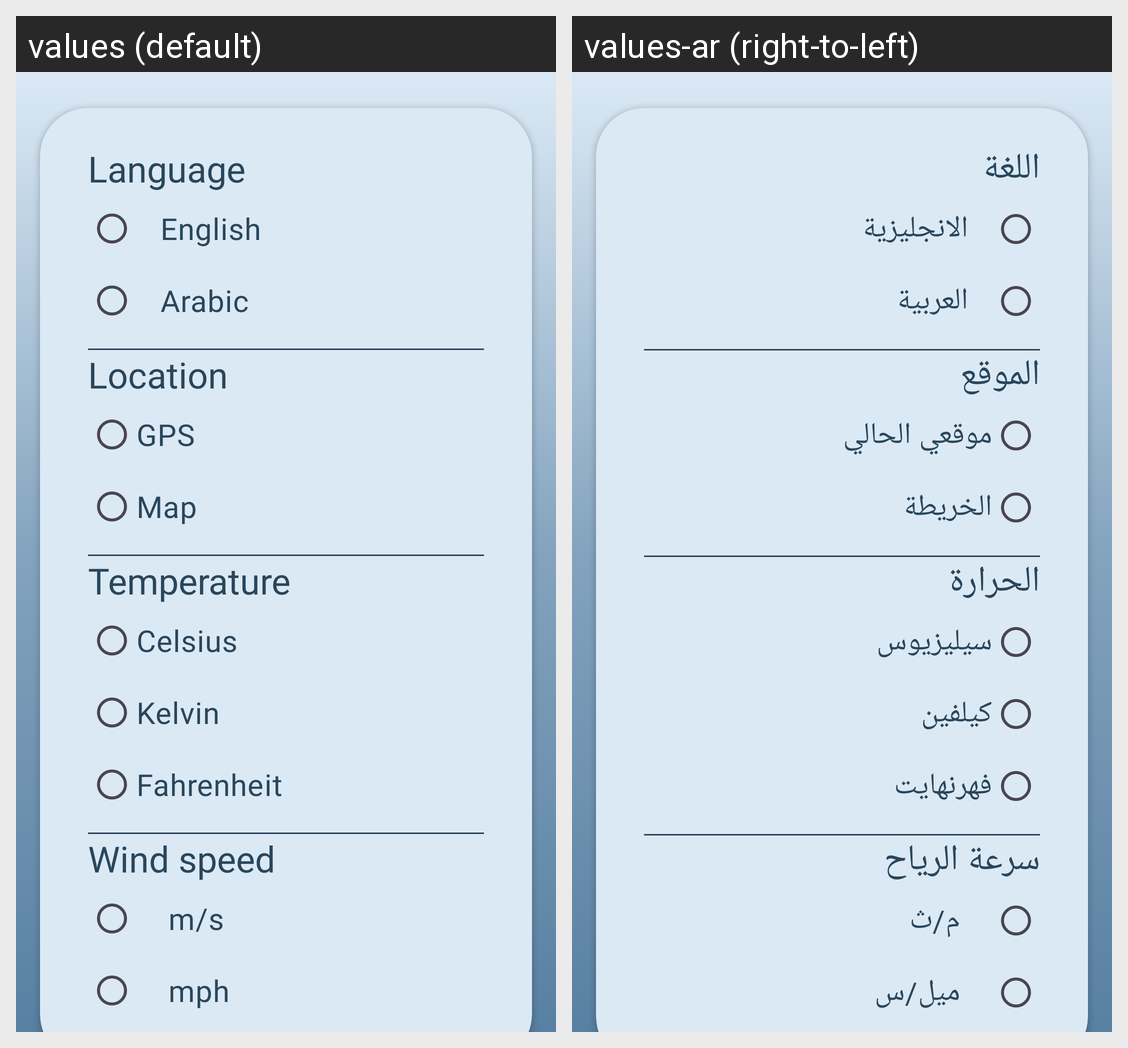

Here is an Android app screen in its default locale and in the app's own translations. Write out the translated-string differences for the strings that appear on this screen.
Android screen res/layout/fragment_setting.xml rendered under 2 locales, left to right: values (default), values-ar (right-to-left). Device: Nexus 5 (rendered at 1080×1920; each locale shown at half size, 540×960, under a caption strip naming it); theme Theme.Weather.
Strings drawn on this screen, with the default value and each locale's value (text and hints the layout hard-codes, and strings that could not be matched under every locale, appear in the picture but are not listed):

celsius
  values: Celsius
  values-ar: سيليزيوس

kelvin
  values: Kelvin
  values-ar: كيلفين

fahrenheit
  values: Fahrenheit
  values-ar: فهرنهايت

meter_per_second
  values:  m/s
  values-ar:  م/ث

mile_per_hour
  values:  mph
  values-ar:  ميل/س

english
  values: English
  values-ar: الانجليزية

arabic
  values: Arabic
  values-ar: العربية

gps
  values: GPS
  values-ar: موقعي الحالي

map
  values: Map
  values-ar: الخريطة

temperature
  values: Temperature
  values-ar: الحرارة

location
  values: Location
  values-ar: الموقع

language
  values: Language
  values-ar: اللغة

wind_speed
  values: Wind speed
  values-ar: سرعة الرياح
